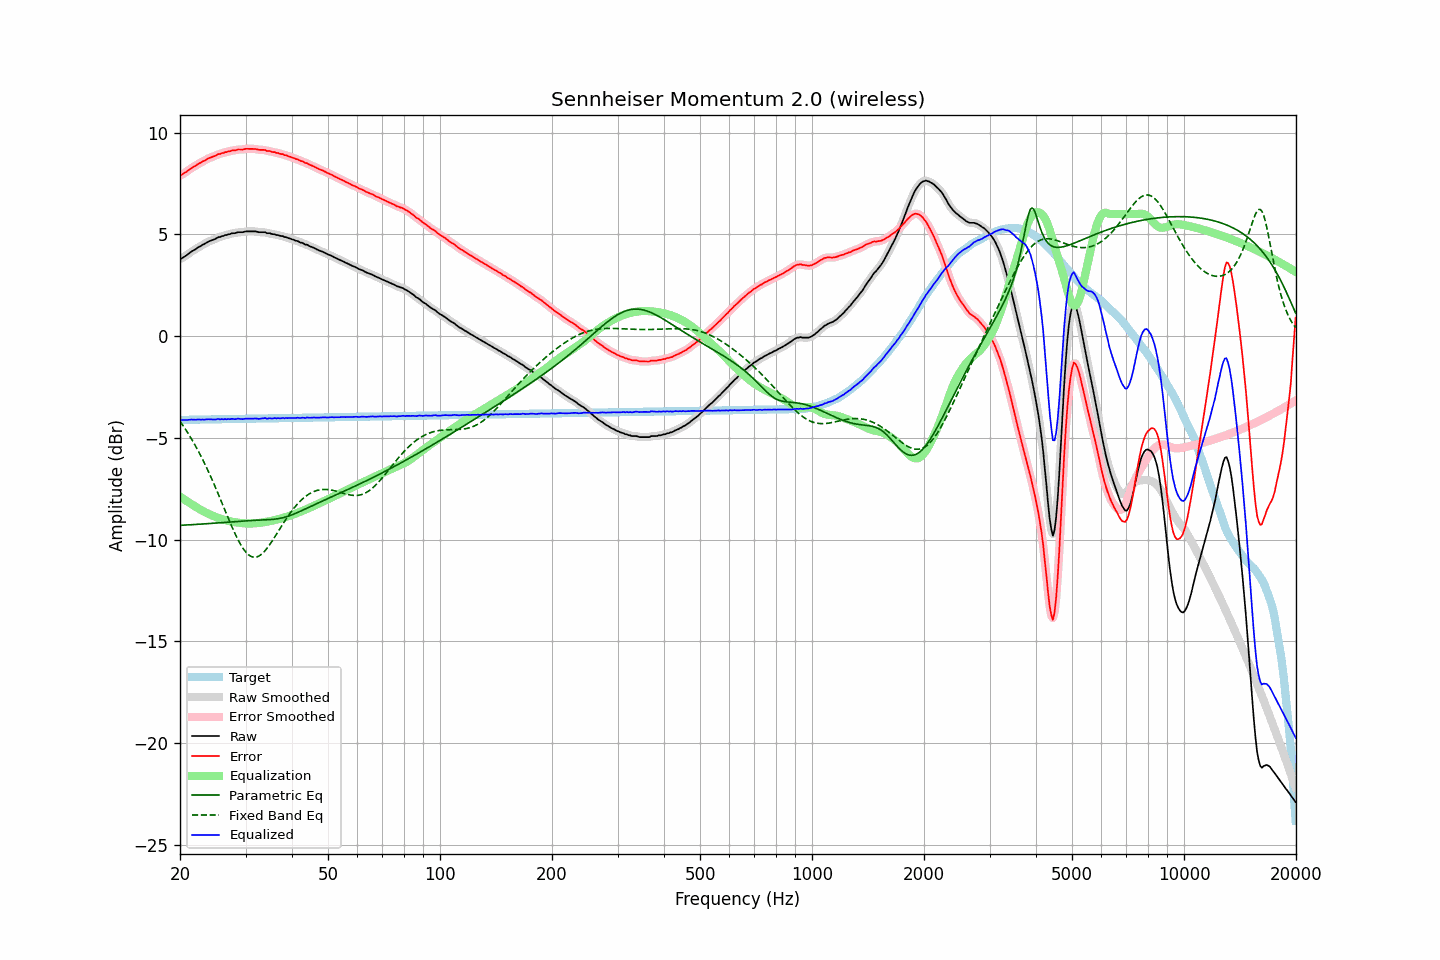

Data behind this chart, as committed beside it:
frequency, raw, error, smoothed, error_smoothed, equalization, parametric_eq, fixed_band_eq, equalized_raw, equalized_smoothed, target
20.00, 3.79, 7.91, 3.79, 7.90, -7.89, -9.29, -4.18, -4.10, -4.10, -4.12
20.20, 3.82, 7.94, 3.83, 7.94, -7.94, -9.29, -4.29, -4.12, -4.11, -4.11
20.40, 3.87, 7.98, 3.87, 7.98, -7.99, -9.29, -4.41, -4.12, -4.12, -4.11
20.61, 3.92, 8.03, 3.92, 8.03, -8.04, -9.28, -4.53, -4.12, -4.13, -4.11
20.81, 3.97, 8.08, 3.97, 8.08, -8.09, -9.28, -4.65, -4.12, -4.12, -4.11
21.02, 4.03, 8.14, 4.03, 8.14, -8.15, -9.27, -4.77, -4.11, -4.11, -4.11
21.23, 4.09, 8.20, 4.09, 8.20, -8.20, -9.27, -4.90, -4.11, -4.10, -4.11
21.44, 4.15, 8.26, 4.15, 8.25, -8.25, -9.27, -5.03, -4.09, -4.10, -4.11
21.66, 4.20, 8.30, 4.20, 8.30, -8.30, -9.26, -5.16, -4.10, -4.10, -4.10
21.87, 4.24, 8.35, 4.25, 8.35, -8.35, -9.26, -5.30, -4.11, -4.10, -4.10
22.09, 4.29, 8.39, 4.30, 8.40, -8.40, -9.25, -5.44, -4.11, -4.10, -4.10
22.31, 4.35, 8.45, 4.34, 8.45, -8.45, -9.25, -5.59, -4.10, -4.10, -4.10
22.54, 4.40, 8.50, 4.40, 8.50, -8.49, -9.24, -5.74, -4.09, -4.10, -4.10
22.76, 4.43, 8.53, 4.44, 8.54, -8.54, -9.24, -5.89, -4.11, -4.10, -4.10
22.99, 4.49, 8.59, 4.48, 8.58, -8.58, -9.23, -6.05, -4.09, -4.10, -4.10
23.22, 4.52, 8.62, 4.53, 8.62, -8.63, -9.22, -6.21, -4.10, -4.10, -4.10
23.45, 4.57, 8.66, 4.57, 8.67, -8.67, -9.22, -6.37, -4.09, -4.09, -4.09
23.69, 4.62, 8.71, 4.62, 8.71, -8.70, -9.21, -6.54, -4.08, -4.09, -4.09
23.92, 4.66, 8.75, 4.66, 8.75, -8.74, -9.21, -6.71, -4.08, -4.08, -4.09
24.16, 4.69, 8.78, 4.69, 8.78, -8.78, -9.20, -6.88, -4.09, -4.09, -4.09
24.40, 4.72, 8.81, 4.72, 8.81, -8.81, -9.20, -7.06, -4.09, -4.09, -4.09
24.65, 4.75, 8.84, 4.75, 8.84, -8.85, -9.19, -7.24, -4.10, -4.10, -4.09
24.89, 4.78, 8.87, 4.79, 8.88, -8.88, -9.18, -7.42, -4.10, -4.09, -4.09
25.14, 4.83, 8.92, 4.82, 8.91, -8.91, -9.18, -7.61, -4.08, -4.08, -4.08
25.39, 4.87, 8.95, 4.86, 8.94, -8.94, -9.17, -7.80, -4.07, -4.08, -4.08
25.65, 4.87, 8.95, 4.89, 8.97, -8.96, -9.17, -7.98, -4.09, -4.08, -4.08
25.91, 4.92, 9.00, 4.91, 8.99, -8.99, -9.16, -8.18, -4.07, -4.08, -4.08
26.16, 4.92, 9.00, 4.93, 9.01, -9.01, -9.15, -8.37, -4.09, -4.08, -4.08
26.43, 4.97, 9.05, 4.96, 9.04, -9.04, -9.15, -8.56, -4.07, -4.08, -4.08
26.69, 4.97, 9.05, 4.98, 9.05, -9.06, -9.14, -8.75, -4.09, -4.08, -4.08
26.96, 5.01, 9.08, 5.00, 9.08, -9.08, -9.14, -8.94, -4.07, -4.07, -4.07
27.23, 5.01, 9.08, 5.02, 9.10, -9.09, -9.13, -9.13, -4.08, -4.07, -4.07
27.50, 5.05, 9.12, 5.04, 9.11, -9.11, -9.12, -9.31, -4.06, -4.07, -4.07
27.77, 5.06, 9.13, 5.05, 9.12, -9.13, -9.12, -9.49, -4.07, -4.07, -4.07
28.05, 5.06, 9.13, 5.07, 9.14, -9.14, -9.11, -9.66, -4.08, -4.07, -4.07
28.33, 5.08, 9.15, 5.08, 9.15, -9.15, -9.11, -9.83, -4.07, -4.07, -4.07
28.62, 5.11, 9.18, 5.10, 9.17, -9.16, -9.10, -9.99, -4.05, -4.06, -4.07
28.90, 5.11, 9.18, 5.11, 9.17, -9.17, -9.10, -10.14, -4.06, -4.06, -4.06
29.19, 5.11, 9.17, 5.11, 9.18, -9.18, -9.09, -10.28, -4.07, -4.07, -4.06
29.48, 5.11, 9.17, 5.12, 9.18, -9.19, -9.08, -10.40, -4.08, -4.07, -4.06
29.78, 5.13, 9.19, 5.13, 9.19, -9.20, -9.08, -10.52, -4.06, -4.06, -4.06
30.08, 5.15, 9.21, 5.14, 9.20, -9.20, -9.08, -10.62, -4.05, -4.06, -4.06
30.38, 5.15, 9.21, 5.15, 9.21, -9.20, -9.07, -10.70, -4.05, -4.05, -4.06
30.68, 5.15, 9.21, 5.15, 9.21, -9.21, -9.07, -10.76, -4.06, -4.05, -4.06
30.99, 5.15, 9.21, 5.15, 9.21, -9.21, -9.06, -10.81, -4.06, -4.06, -4.06
31.30, 5.15, 9.20, 5.15, 9.21, -9.20, -9.06, -10.85, -4.05, -4.05, -4.05
31.61, 5.15, 9.20, 5.15, 9.20, -9.20, -9.05, -10.86, -4.05, -4.05, -4.05
31.93, 5.15, 9.20, 5.14, 9.19, -9.19, -9.05, -10.86, -4.04, -4.05, -4.05
32.24, 5.13, 9.18, 5.13, 9.18, -9.18, -9.05, -10.84, -4.05, -4.05, -4.05
32.57, 5.11, 9.16, 5.12, 9.17, -9.18, -9.04, -10.81, -4.07, -4.06, -4.05
32.89, 5.11, 9.16, 5.11, 9.16, -9.17, -9.04, -10.76, -4.06, -4.06, -4.05
33.22, 5.11, 9.16, 5.11, 9.16, -9.16, -9.04, -10.70, -4.05, -4.04, -4.05
33.55, 5.11, 9.15, 5.11, 9.15, -9.14, -9.03, -10.62, -4.03, -4.04, -4.04
33.89, 5.11, 9.15, 5.09, 9.14, -9.13, -9.03, -10.53, -4.02, -4.04, -4.04
34.23, 5.06, 9.10, 5.08, 9.12, -9.12, -9.03, -10.44, -4.06, -4.04, -4.04
34.57, 5.06, 9.10, 5.06, 9.10, -9.10, -9.02, -10.33, -4.04, -4.04, -4.04
34.92, 5.06, 9.10, 5.04, 9.08, -9.09, -9.02, -10.22, -4.03, -4.05, -4.04
35.27, 5.02, 9.06, 5.03, 9.07, -9.07, -9.01, -10.11, -4.05, -4.04, -4.04
35.62, 5.01, 9.05, 5.01, 9.05, -9.05, -9.00, -9.98, -4.04, -4.04, -4.04
35.97, 5.01, 9.04, 5.00, 9.03, -9.03, -8.99, -9.86, -4.02, -4.04, -4.03
... 635 more rows
